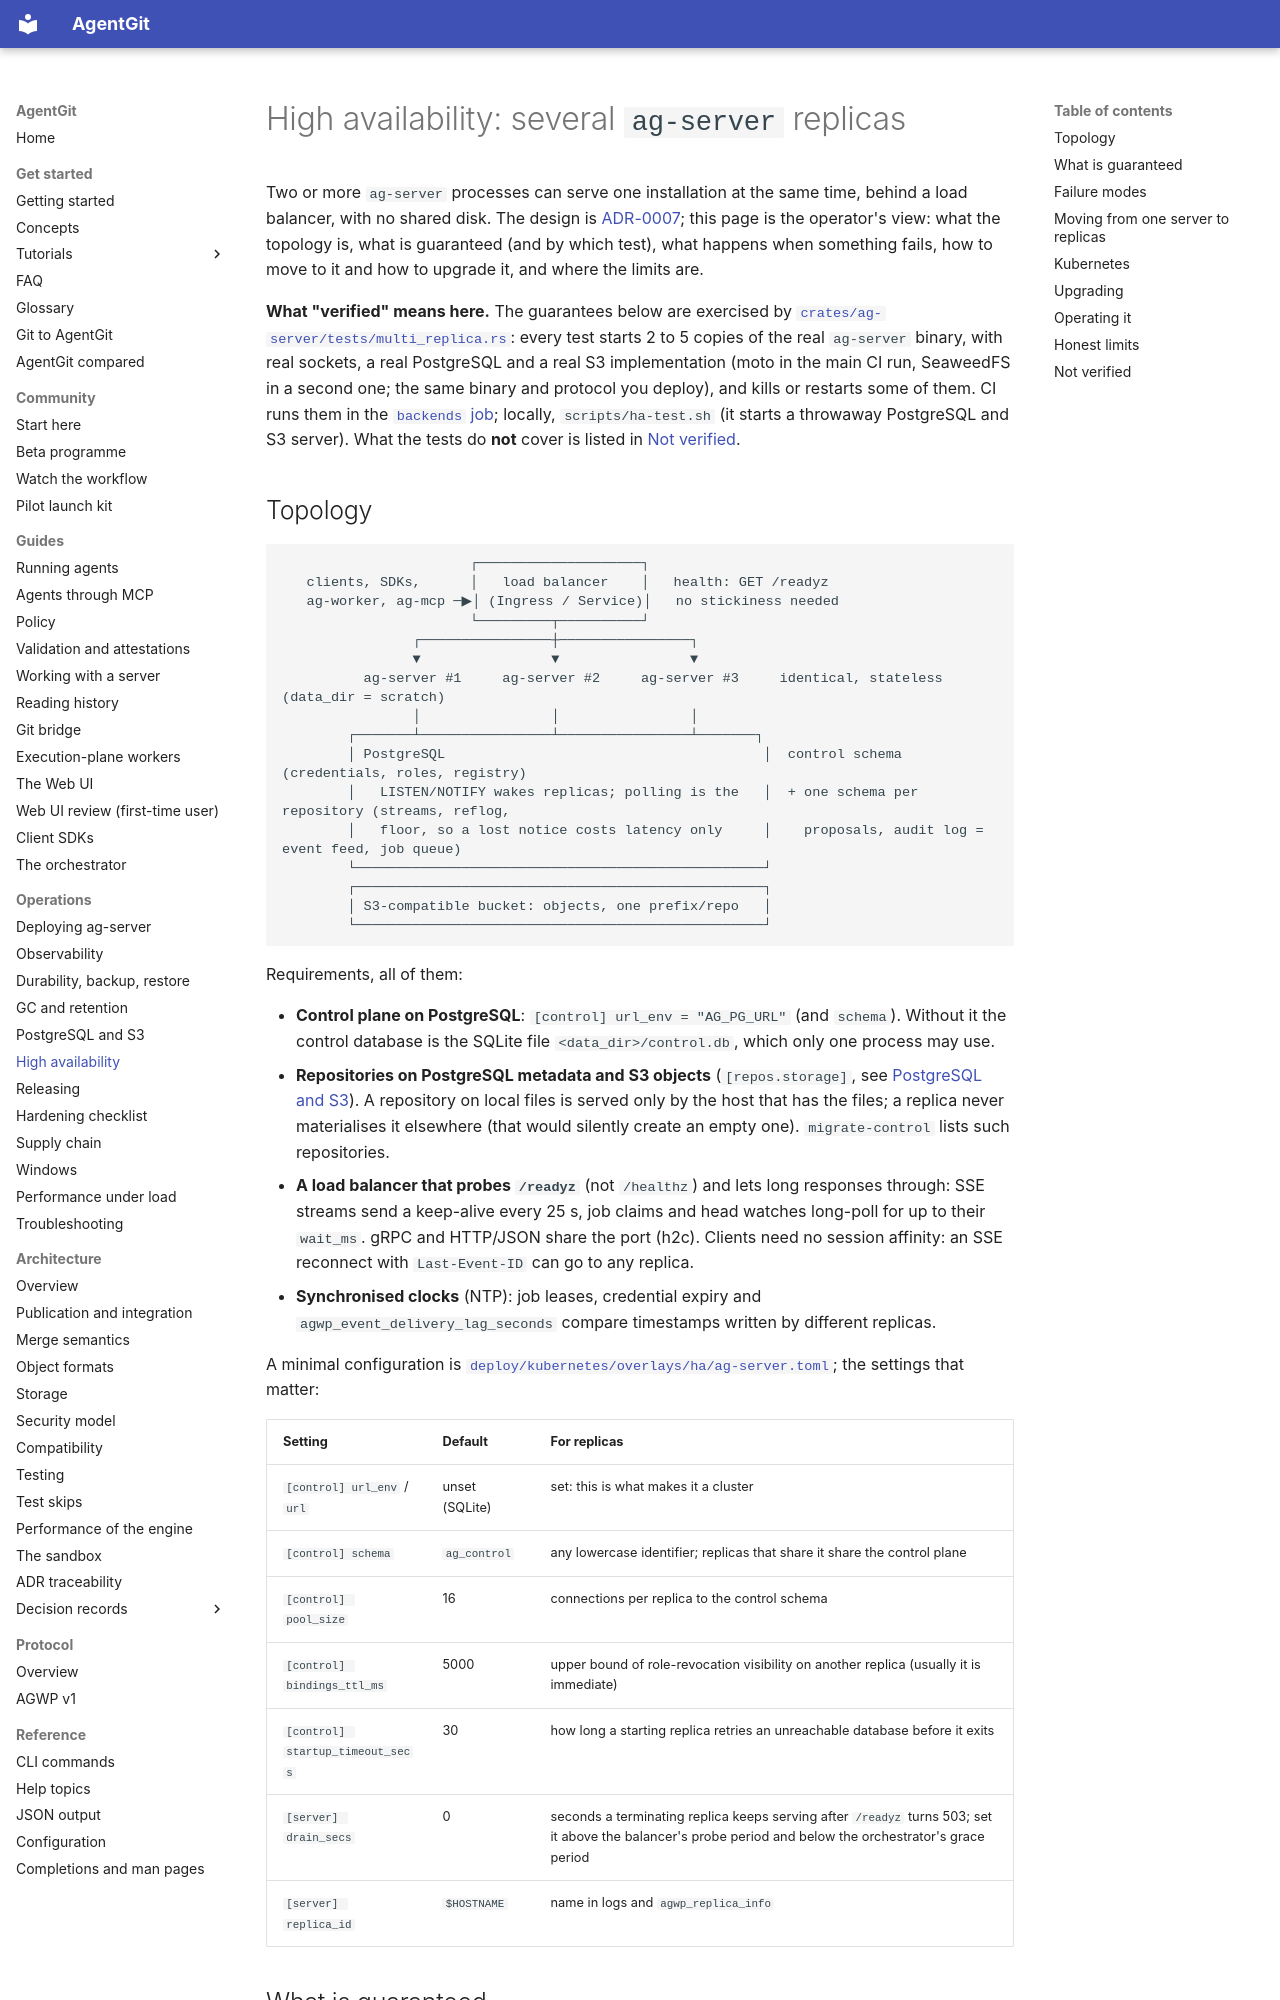

repository: Paffin/AgentGit · page: operations/high-availability/index.html · generator: mkdocs

# High availability: several `ag-server` replicas

Two or more `ag-server` processes can serve one installation at the same time, behind a load balancer, with no
shared disk. The design is [ADR-0007](../adr/0007-multi-replica-server.md); this page is the operator's view: what the
topology is, what is guaranteed (and by which test), what happens when something fails, how to move to it and how
to upgrade it, and where the limits are.

**What "verified" means here.** The guarantees below are exercised by
[`crates/ag-server/tests/multi_replica.rs`](https://github.com/Paffin/AgentGit/blob/main/crates/ag-server/tests/multi_replica.rs):
every test starts 2 to 5 copies of the real `ag-server` binary, with real sockets, a real PostgreSQL and a real S3
implementation (moto in the main CI run, SeaweedFS in a second one; the same binary and protocol you deploy), and
kills or restarts some of them. CI runs them in the
[`backends` job](https://github.com/Paffin/AgentGit/blob/main/.github/workflows/ci.yml); locally,
`scripts/ha-test.sh` (it starts a throwaway PostgreSQL and S3 server). What the tests do **not** cover is listed in
[Not verified](#not-verified).

## Topology

```text
                       ┌────────────────────┐
   clients, SDKs,      │   load balancer    │   health: GET /readyz
   ag-worker, ag-mcp ─▶│ (Ingress / Service)│   no stickiness needed
                       └─────────┬──────────┘
                ┌────────────────┼────────────────┐
                ▼                ▼                ▼
          ag-server #1     ag-server #2     ag-server #3     identical, stateless (data_dir = scratch)
                │                │                │
        ┌───────┴────────────────┴────────────────┴───────┐
        │ PostgreSQL                                       │  control schema (credentials, roles, registry)
        │   LISTEN/NOTIFY wakes replicas; polling is the   │  + one schema per repository (streams, reflog,
        │   floor, so a lost notice costs latency only     │    proposals, audit log = event feed, job queue)
        └──────────────────────────────────────────────────┘
        ┌──────────────────────────────────────────────────┐
        │ S3-compatible bucket: objects, one prefix/repo   │
        └──────────────────────────────────────────────────┘
```

Requirements, all of them:

* **Control plane on PostgreSQL**: `[control] url_env = "AG_PG_URL"` (and `schema`). Without it the control
  database is the SQLite file `<data_dir>/control.db`, which only one process may use.
* **Repositories on PostgreSQL metadata and S3 objects** (`[repos.storage]`, see [PostgreSQL and
  S3](postgres-and-s3.md)). A repository on local files is served only by the host that has the files; a replica never
  materialises it elsewhere (that would silently create an empty one). `migrate-control` lists such repositories.
* **A load balancer that probes `/readyz`** (not `/healthz`) and lets long responses through: SSE streams send a
  keep-alive every 25 s, job claims and head watches long-poll for up to their `wait_ms`. gRPC and HTTP/JSON share the
  port (h2c). Clients need no session affinity: an SSE reconnect with `Last-Event-ID` can go to any replica.
* **Synchronised clocks** (NTP): job leases, credential expiry and `agwp_event_delivery_lag_seconds` compare
  timestamps written by different replicas.

A minimal configuration is [`deploy/kubernetes/overlays/ha/ag-server.toml`](https://github.com/Paffin/AgentGit/blob/main/deploy/kubernetes/overlays/ha/ag-server.toml);
the settings that matter:

| Setting | Default | For replicas |
|---|---|---|
| `[control] url_env` / `url` | unset (SQLite) | set: this is what makes it a cluster |
| `[control] schema` | `ag_control` | any lowercase identifier; replicas that share it share the control plane |
| `[control] pool_size` | 16 | connections per replica to the control schema |
| `[control] bindings_ttl_ms` | 5000 | upper bound of role-revocation visibility on another replica (usually it is immediate) |
| `[control] startup_timeout_secs` | 30 | how long a starting replica retries an unreachable database before it exits |
| `[server] drain_secs` | 0 | seconds a terminating replica keeps serving after `/readyz` turns 503; set it above the balancer's probe period and below the orchestrator's grace period |
| `[server] replica_id` | `$HOSTNAME` | name in logs and `agwp_replica_info` |
